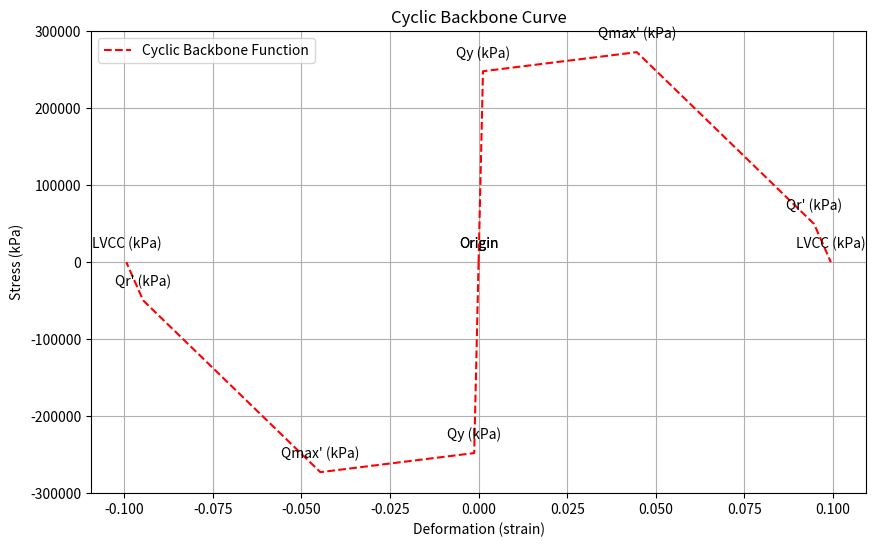

Python code for this plot: (Note: this script raises an exception after producing the figure.)
import matplotlib.pyplot as plt
import numpy as np
import csv

# Constants for conversion
ksi_to_kPa = 6894.76  # 1 ksi = 6894.76 kPa
GPa_to_kPa = 1e6      # 1 GPa = 1,000,000 kPa

# Young's modulus for steel in kPa
E_steel_kPa = 200 * GPa_to_kPa

# Define steel properties (assumed for demonstration purposes)
Fye = 36  # Yield strength of steel in ksi (kilo-pounds per square inch)
d =  2.0 #Depth of seciton in meters
# Convert yield strength from ksi to kPa
Fye_kPa = Fye * ksi_to_kPa

# Equations based on provided parameters for cyclic backbone
Qy = 1.0 * Fye_kPa  # Assuming cross-sectional area of 1 m² for simplicity

# Calculate strain at yield (elastic deformation) using Young's modulus
# stress = force/area; strain = stress/E; for area = 1m², stress = force
strain_at_yield = Qy / E_steel_kPa  # strain is dimensionless

# Parameters for the cyclic backbone
theta_cap = 0.046 - 0.0013 * d  # Assuming 'd' is proportional to Fye for simplicity
Qmax_prime = 1.10 * Qy
theta_pc = -0.003 + 0.0007 * d
theta_ult = 0.05
Qr_prime = 0.2 * Qy
#x_Qmax = strain_at_yield + ((Qmax_prime-Qy)/theta_cap)
x_Qmax = strain_at_yield + theta_cap
#x_Qr = x_Qmax + (((Qr_prime-Qmax_prime)/theta_pc) + theta_ult)
x_Qr = x_Qmax  + theta_ult
# Generate points for the cyclic backbone curve starting at the origin
points = {
    'Origin': (0, 0),
    'Qy (kPa)': (strain_at_yield, Qy),
    "Qmax' (kPa)": (x_Qmax, Qmax_prime),
    "Qr' (kPa)": (x_Qr, Qr_prime),
    'LVCC (kPa)': ((x_Qr + theta_ult*x_Qr), 0)  # Assuming Q at LVCC is 0 for simplicity
}


# Extract the x and y coordinates for plotting
x_values = [point[0] for point in points.values()]
y_values = [point[1] for point in points.values()]
neg_x_values = [-point[0] for point in points.values()]
neg_y_values = [-point[1] for point in points.values()]


# Plot the cyclic backbone
plt.figure(figsize=(10, 6))
line1 = plt.plot(x_values, y_values, 'r--', label='Cyclic Backbone Function')
line2 = plt.plot(neg_x_values, neg_y_values, 'r--',)

print(line1)

# Annotate the points on the curve
for label, (x, y) in points.items():
    plt.annotate(f'{label}', (x, y), textcoords="offset points", xytext=(0,10), ha='center')
    plt.annotate(f'{label}', (-x, -y), textcoords="offset points", xytext=(0,10), ha='center')

# Plot formatting
plt.title('Cyclic Backbone Curve')
plt.xlabel('Deformation (strain)')
plt.ylabel('Stress (kPa)')
plt.grid(True)
plt.legend()
plt.savefig("backbone.png")
    
with open("backbnoe.csv",'w') as f:
    #using csv.writer method from csv package
    write = csv.writer(f)
    write.writerow(['x','y'])
    write.writerows(line1)
